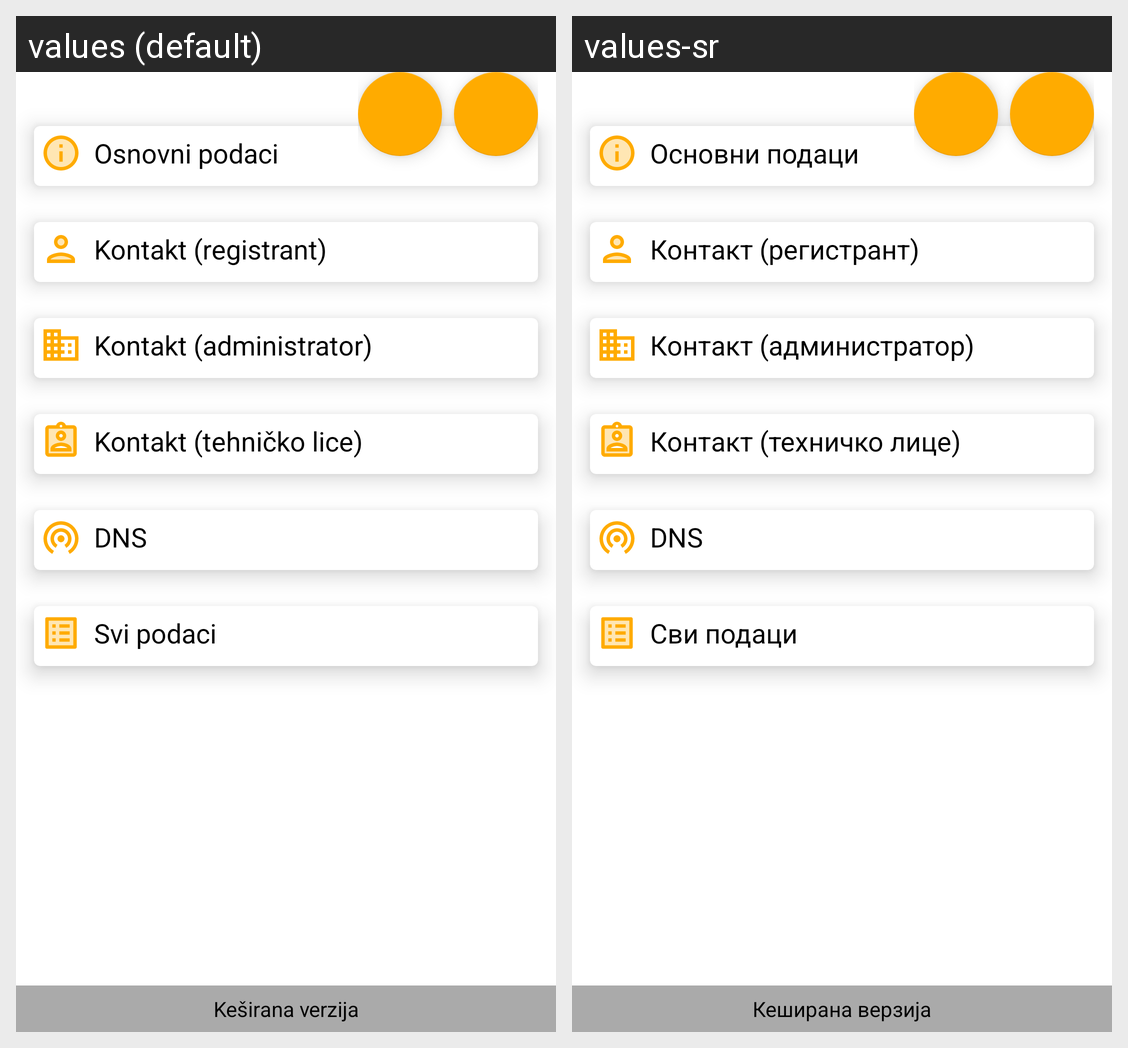

Translations of the strings shown on this Android screen, per locale in the grid:
Android screen res/layout/activity_detalji2.xml rendered under 2 locales, left to right: values (default), values-sr. Device: Nexus 5 (rendered at 1080×1920; each locale shown at half size, 540×960, under a caption strip naming it); theme Theme.WhoIsHakaton_Android.
Strings drawn on this screen, with the default value and each locale's value (text and hints the layout hard-codes, and strings that could not be matched under every locale, appear in the picture but are not listed):

kesiranaVerzija
  values: Keširana verzija
  values-sr: Кеширана верзија

osnovniPodaci
  values: Osnovni podaci
  values-sr: Основни подаци

kontaktRegistrant
  values: Kontakt (registrant)
  values-sr: Контакт (регистрант)

kontaktAdministrator
  values: Kontakt (administrator)
  values-sr: Контакт (администратор)

kontaktTeh
  values: Kontakt (tehničko lice)
  values-sr: Контакт (техничко лице)

sviPodaci
  values: Svi podaci
  values-sr: Сви подаци
